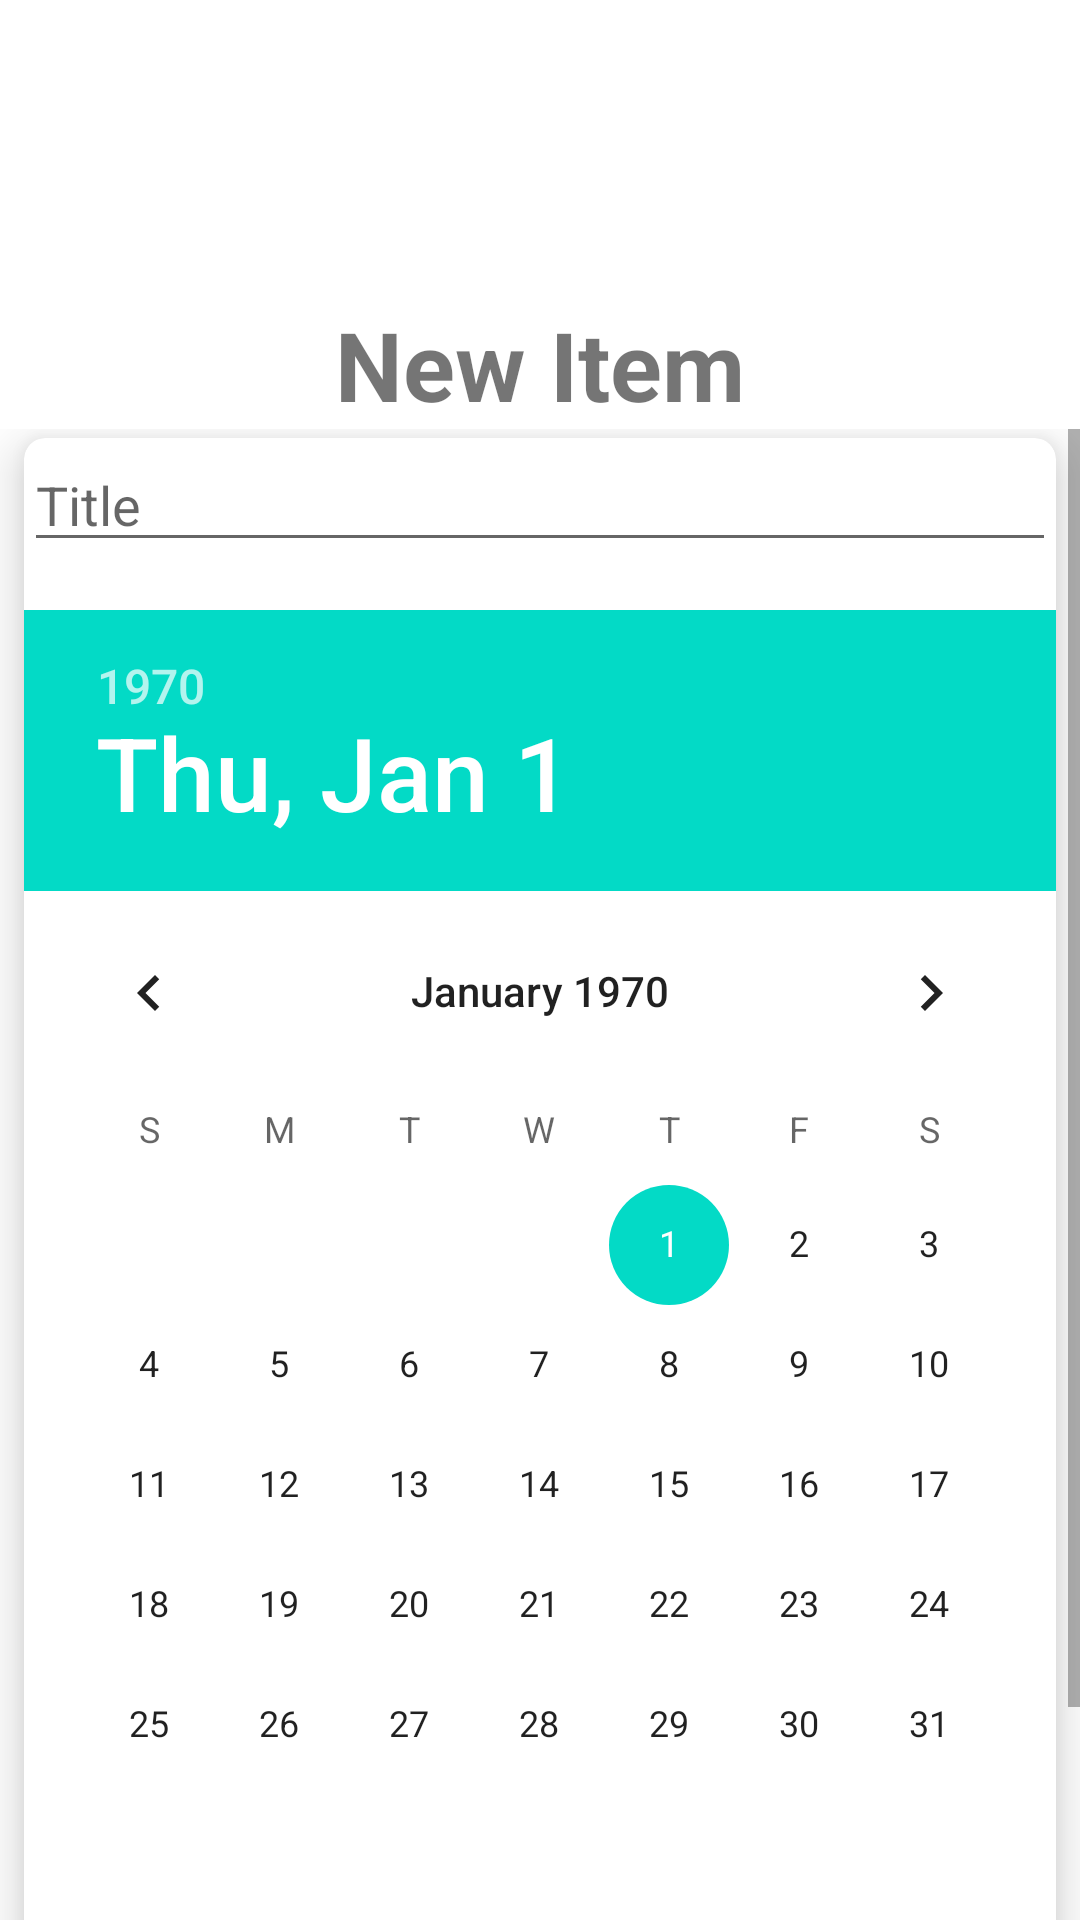

Reconstruct the res/layout file that produces this screen, plus the resources it refers to.
<!-- AndroidManifest.xml: application theme Theme.ToDoList -->
<!-- res/layout/activity_new_item.xml -->
<?xml version="1.0" encoding="utf-8"?>
<LinearLayout xmlns:android="http://schemas.android.com/apk/res/android"
    xmlns:app="http://schemas.android.com/apk/res-auto"
    android:layout_width="match_parent"
    android:layout_height="match_parent"
    android:orientation="vertical">

    <TextView
        android:layout_width="wrap_content"
        android:layout_height="wrap_content"
        android:layout_gravity="center_horizontal"
        android:paddingTop="100dp"
        android:text="New Item"
        android:textSize="32sp"
        android:textStyle="bold" />

    <ScrollView
        android:layout_width="match_parent"
        android:layout_height="0dp"
        android:layout_weight="1">

        <androidx.cardview.widget.CardView
            android:layout_width="match_parent"
            android:layout_height="wrap_content"
            android:layout_marginHorizontal="8dp"
            android:gravity="center"
            android:layout_marginTop="3dp"
            android:orientation="vertical"
            android:padding="16dp"
            app:cardCornerRadius="7dp"
            app:cardElevation="10dp">

            <LinearLayout
                android:layout_width="wrap_content"
                android:layout_height="wrap_content"
                android:layout_gravity="center"
                android:gravity="center"
                android:orientation="vertical">

                <EditText
                    android:id="@+id/titleEditText"
                    android:layout_width="match_parent"
                    android:layout_height="wrap_content"
                    android:hint="Title"
                    android:singleLine="true" />

                <DatePicker
                    android:id="@+id/dueDatePicker"
                    android:layout_width="wrap_content"
                    android:layout_height="wrap_content"
                    android:layout_marginTop="16dp" />

                <Button
                    android:id="@+id/saveButton"
                    android:layout_width="match_parent"
                    android:layout_height="wrap_content"
                    android:layout_marginHorizontal="30dp"
                    android:layout_marginTop="40dp"
                    android:backgroundTint="@color/pink"
                    android:text="save"
                    app:cornerRadius="10dp" />

            </LinearLayout>
        </androidx.cardview.widget.CardView>
    </ScrollView>

</LinearLayout>
<!-- resources referenced by this layout -->
<resources>
  <color name="pink">#EB445A</color>
  <style name="Theme.ToDoList" parent="Base.Theme.ToDoList" />
  <style name="Base.Theme.ToDoList" parent="Theme.MaterialComponents.DayNight.NoActionBar">
          
          
  
      </style>
</resources>
